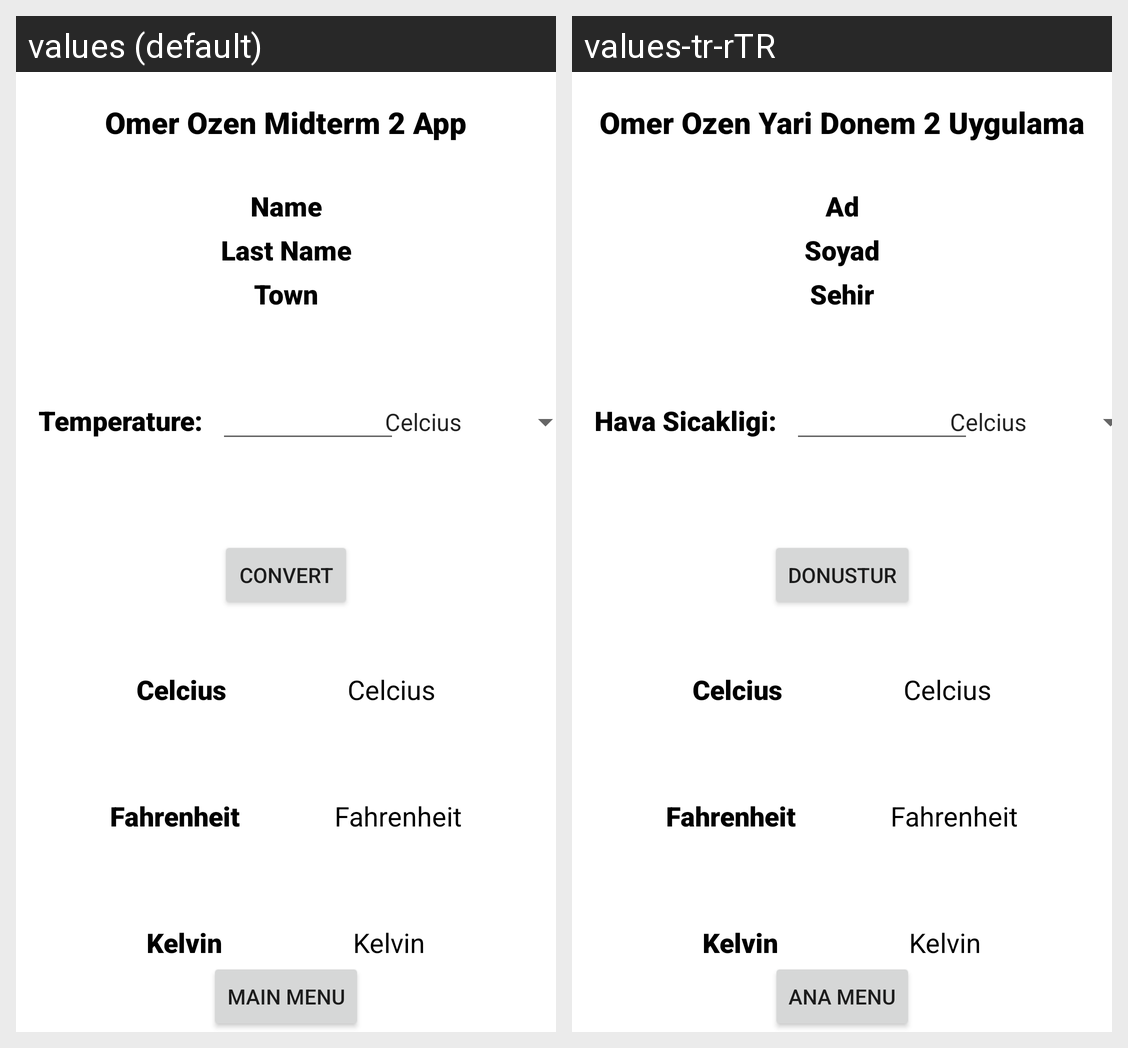

Locale-by-locale string values for the Android screen shown in this grid:
Android screen res/layout/activity_converter_oo.xml rendered under 2 locales, left to right: values (default), values-tr-rTR. Device: Nexus 5 (rendered at 1080×1920; each locale shown at half size, 540×960, under a caption strip naming it); theme Theme.L11_Ozen_58407_Mid2.
Strings drawn on this screen, with the default value and each locale's value (text and hints the layout hard-codes, and strings that could not be matched under every locale, appear in the picture but are not listed):

appInfo
  values: Omer Ozen Midterm 2 App
  values-tr-rTR: Omer Ozen Yari Donem 2 Uygulama

txtName
  values: Name
  values-tr-rTR: Ad

txtLastName
  values: Last Name
  values-tr-rTR: Soyad

txtTown
  values: Town
  values-tr-rTR: Sehir

txtTemperature
  values: Temperature:
  values-tr-rTR: Hava Sicakligi:

btnConvert
  values: Convert
  values-tr-rTR: Donustur

txtMain
  values: Main Menu
  values-tr-rTR: Ana Menu
